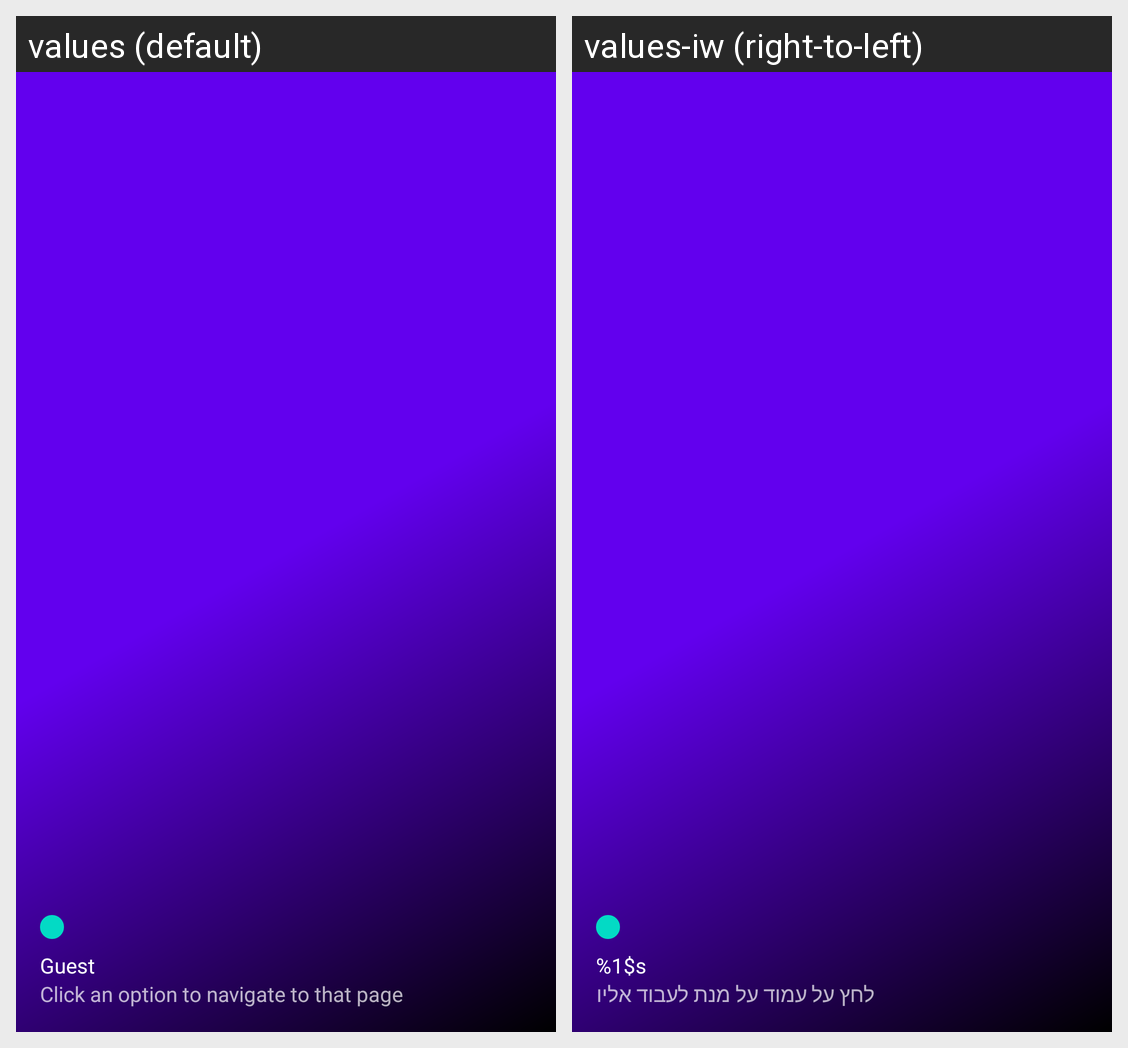

The Android screen above is rendered under two locales of the same app. Produce the string resources it draws, with the default and per-locale values.
Android screen res/layout/nav_header_main.xml rendered under 2 locales, left to right: values (default), values-iw (right-to-left). Device: Nexus 5 (rendered at 1080×1920; each locale shown at half size, 540×960, under a caption strip naming it); theme Theme.SergeyPortfolioApp.
Strings drawn on this screen, with the default value and each locale's value (text and hints the layout hard-codes, and strings that could not be matched under every locale, appear in the picture but are not listed):

nav_header_title
  values: Guest
  values-iw: %1$s

nav_header_subtitle
  values: Click an option to navigate to that page
  values-iw: לחץ על עמוד על מנת לעבוד אליו
